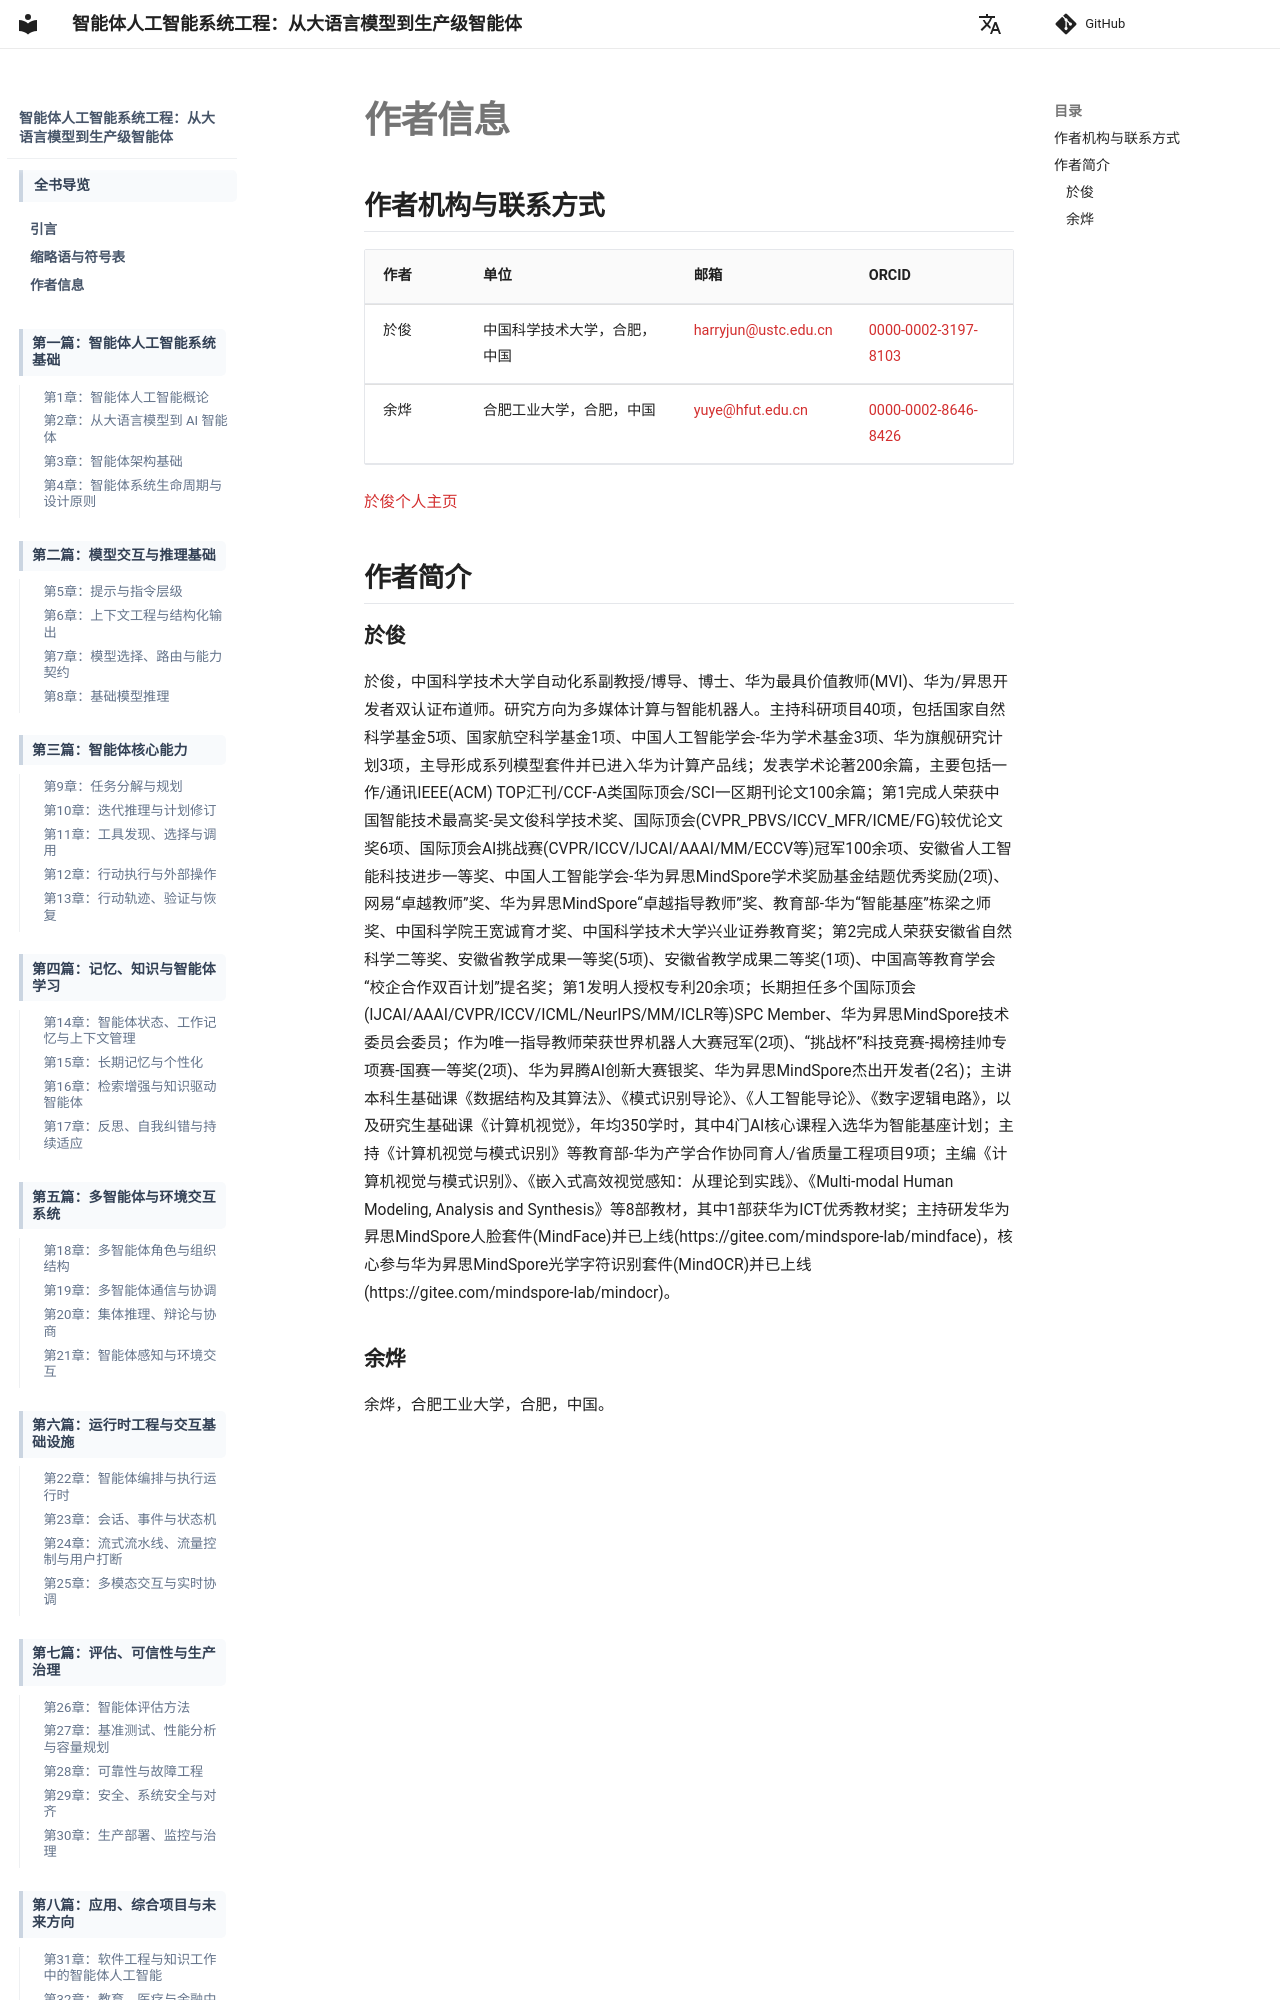

repository: datascale-ai/engineering-agentic-ai-systems-book · page: authors/index.html · generator: mkdocs

# 作者信息

## 作者机构与联系方式

| 作者 | 单位 | 邮箱 | ORCID |
| --- | --- | --- | --- |
| 於俊 | 中国科学技术大学，合肥，中国 | [harryjun@ustc.edu.cn](mailto:harryjun@ustc.edu.cn) | [0000-0002-3197-8103](https://orcid.org/0000-0002-3197-8103) |
| 余烨 | 合肥工业大学，合肥，中国 | [yuye@hfut.edu.cn](mailto:yuye@hfut.edu.cn) | [0000-0002-8646-8426](https://orcid.org/0000-0002-8646-8426) |

[於俊个人主页](https://faculty.ustc.edu.cn/yujun_AI/zh_CN/index.htm)

## 作者简介
